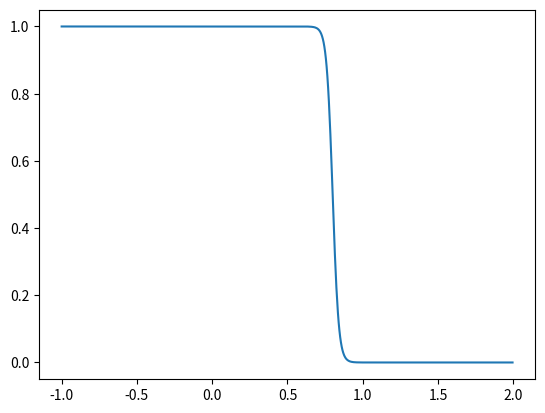

Here is the Python script that generated this plot:
import numpy as np
import matplotlib.pyplot as plt

def anti_sigmoid(x):
    return 1/(1+np.exp(50*(x-0.8)))

x = np.arange(-1,2,0.005)
y = anti_sigmoid(x)
plt.plot(x,y)
plt.show()